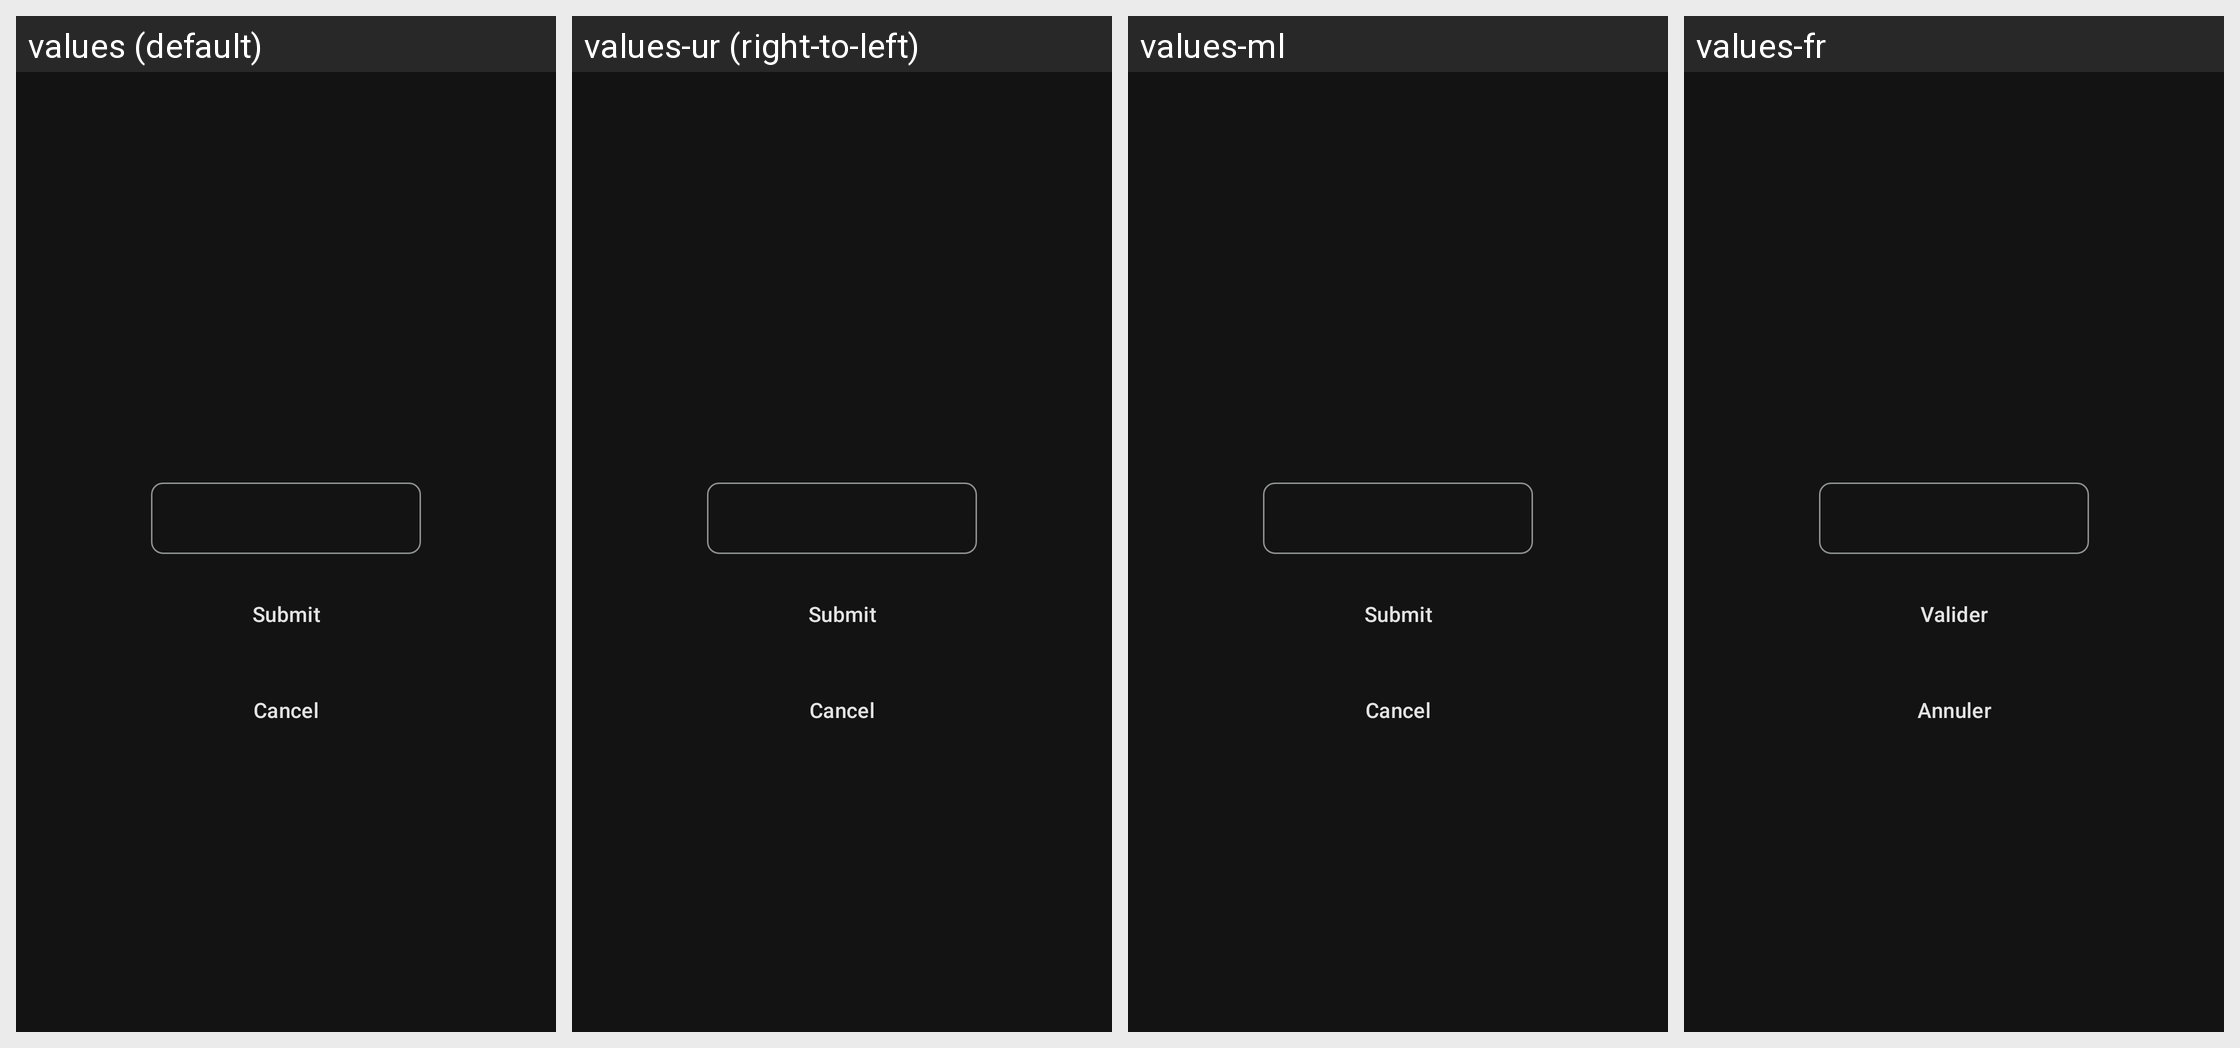

The Android screen above is rendered under several locales of the same app. Produce the string resources it draws, with the default and per-locale values.
Android screen res/layout/dialog_input.xml rendered under 4 locales, left to right: values (default), values-ur (right-to-left), values-ml, values-fr. Device: Nexus 5 (rendered at 1080×1920; each locale shown at half size, 540×960, under a caption strip naming it); theme Theme.NexTvANDROIDTV.
Other locales in the repository, not shown: values-af, values-am, values-ar, values-as, values-az, values-be, values-bg, values-bn, values-bs, values-ca, values-cs, values-da, values-de, values-el, values-en, values-en-rGB, values-en-rIN, values-es, values-es-rUS, values-et, values-eu, values-fa, values-fi, values-fr-rCA, values-gl, values-gu, values-hi, values-hr, values-hu, values-hy, values-in, values-is, values-it, values-iw, values-ja, values-ka, values-kk, values-km, values-kn, values-ko, values-ky, values-lo, values-lt, values-lv, values-mk, values-mn, values-mr, values-ms, values-my, values-nb, values-ne, values-nl, values-or, values-pa, values-pl, values-pt, values-pt-rBR, values-pt-rPT, values-ro, values-ru, values-si, values-sk, values-sl, values-sq, values-sr, values-sv, values-sw, values-ta, values-te, values-th, values-tl, values-tr, values-uk, values-uz, values-vi, values-zh-rCN, values-zh-rHK, values-zh-rTW, values-zu.
Strings drawn on this screen, with the default value and each locale's value (text and hints the layout hard-codes, and strings that could not be matched under every locale, appear in the picture but are not listed):

submit
  values: Submit
  values-ur: Submit  [not translated; the default value is used]
  values-ml: Submit  [not translated; the default value is used]
  values-fr: Valider

cancel
  values: Cancel
  values-ur: Cancel  [not translated; the default value is used]
  values-ml: Cancel  [not translated; the default value is used]
  values-fr: Annuler
